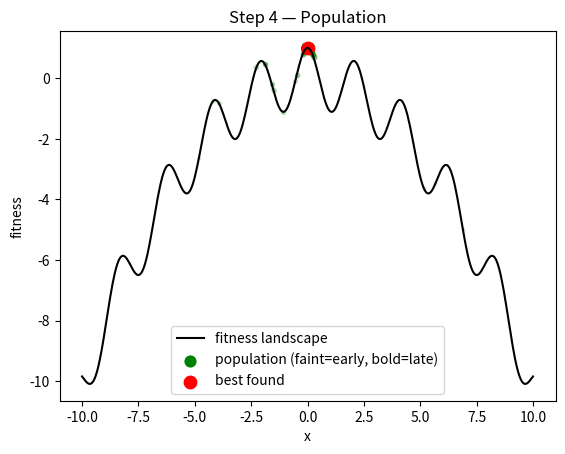

Here is the Python script that generated this plot:
import math
import random
import numpy
import matplotlib.pyplot as plt


def fitness(x):
    return math.cos(3 * x) - 0.1 * x ** 2


def random_individual():
    lower_bound = -10
    upper_bound = 10
    return random.uniform(lower_bound, upper_bound)


def clamp_to_bounds(x):
    lower_bound = -10
    upper_bound = 10
    if x < lower_bound:
        return lower_bound
    if x > upper_bound:
        return upper_bound
    return x


def mutate(x):
    step_size = 0.5
    nudged_x = x + random.gauss(0, step_size)
    return clamp_to_bounds(nudged_x)


def random_population():
    population_size = 8
    population = []
    for member_number in range(population_size):
        population.append(random_individual())
    return population


def make_offspring(population):
    offspring = []
    for parent in population:
        child = mutate(parent)
        offspring.append(child)
    return offspring


def select_survivors(candidates):
    population_size = 8
    ranked_best_first = sorted(candidates, key=fitness, reverse=True)
    survivors = ranked_best_first[:population_size]
    return survivors


def evolve():
    total_generations = 30

    population = random_population()
    population_history = [population]

    for generation_number in range(total_generations):
        offspring = make_offspring(population)
        parents_and_offspring = population + offspring
        population = select_survivors(parents_and_offspring)
        population_history.append(population)

    best_individual = max(population, key=fitness)
    return best_individual, population_history


def smooth_curve():
    xs = numpy.linspace(-10, 10, 400)
    ys = [fitness(x) for x in xs]
    return xs, ys


def point_size_and_opacity(progress):
    smallest_size = 5
    largest_size = 60
    size = smallest_size + progress * (largest_size - smallest_size)

    faintest = 0.1
    boldest = 1.0
    opacity = faintest + progress * (boldest - faintest)

    return size, opacity


def plot_evolution(best_individual, population_history):
    curve_xs, curve_ys = smooth_curve()
    plt.plot(curve_xs, curve_ys, color="black", label="fitness landscape")

    total_generations = len(population_history)
    for generation_number, population in enumerate(population_history):
        progress = generation_number / (total_generations - 1)
        size, opacity = point_size_and_opacity(progress)
        is_last_generation = generation_number == total_generations - 1
        label = "population (faint=early, bold=late)" if is_last_generation else None
        for member in population:
            plt.scatter([member], [fitness(member)], s=size, color="green", alpha=opacity, label=label)
            label = None

    plt.scatter([best_individual], [fitness(best_individual)], s=80, color="red", label="best found")
    plt.xlabel("x")
    plt.ylabel("fitness")
    plt.title("Step 4 — Population")
    plt.legend()
    plt.show()


if __name__ == "__main__":
    random.seed(0)

    best_individual, population_history = evolve()

    print("best x:", best_individual)
    print("best fitness:", fitness(best_individual))

    plot_evolution(best_individual, population_history)
